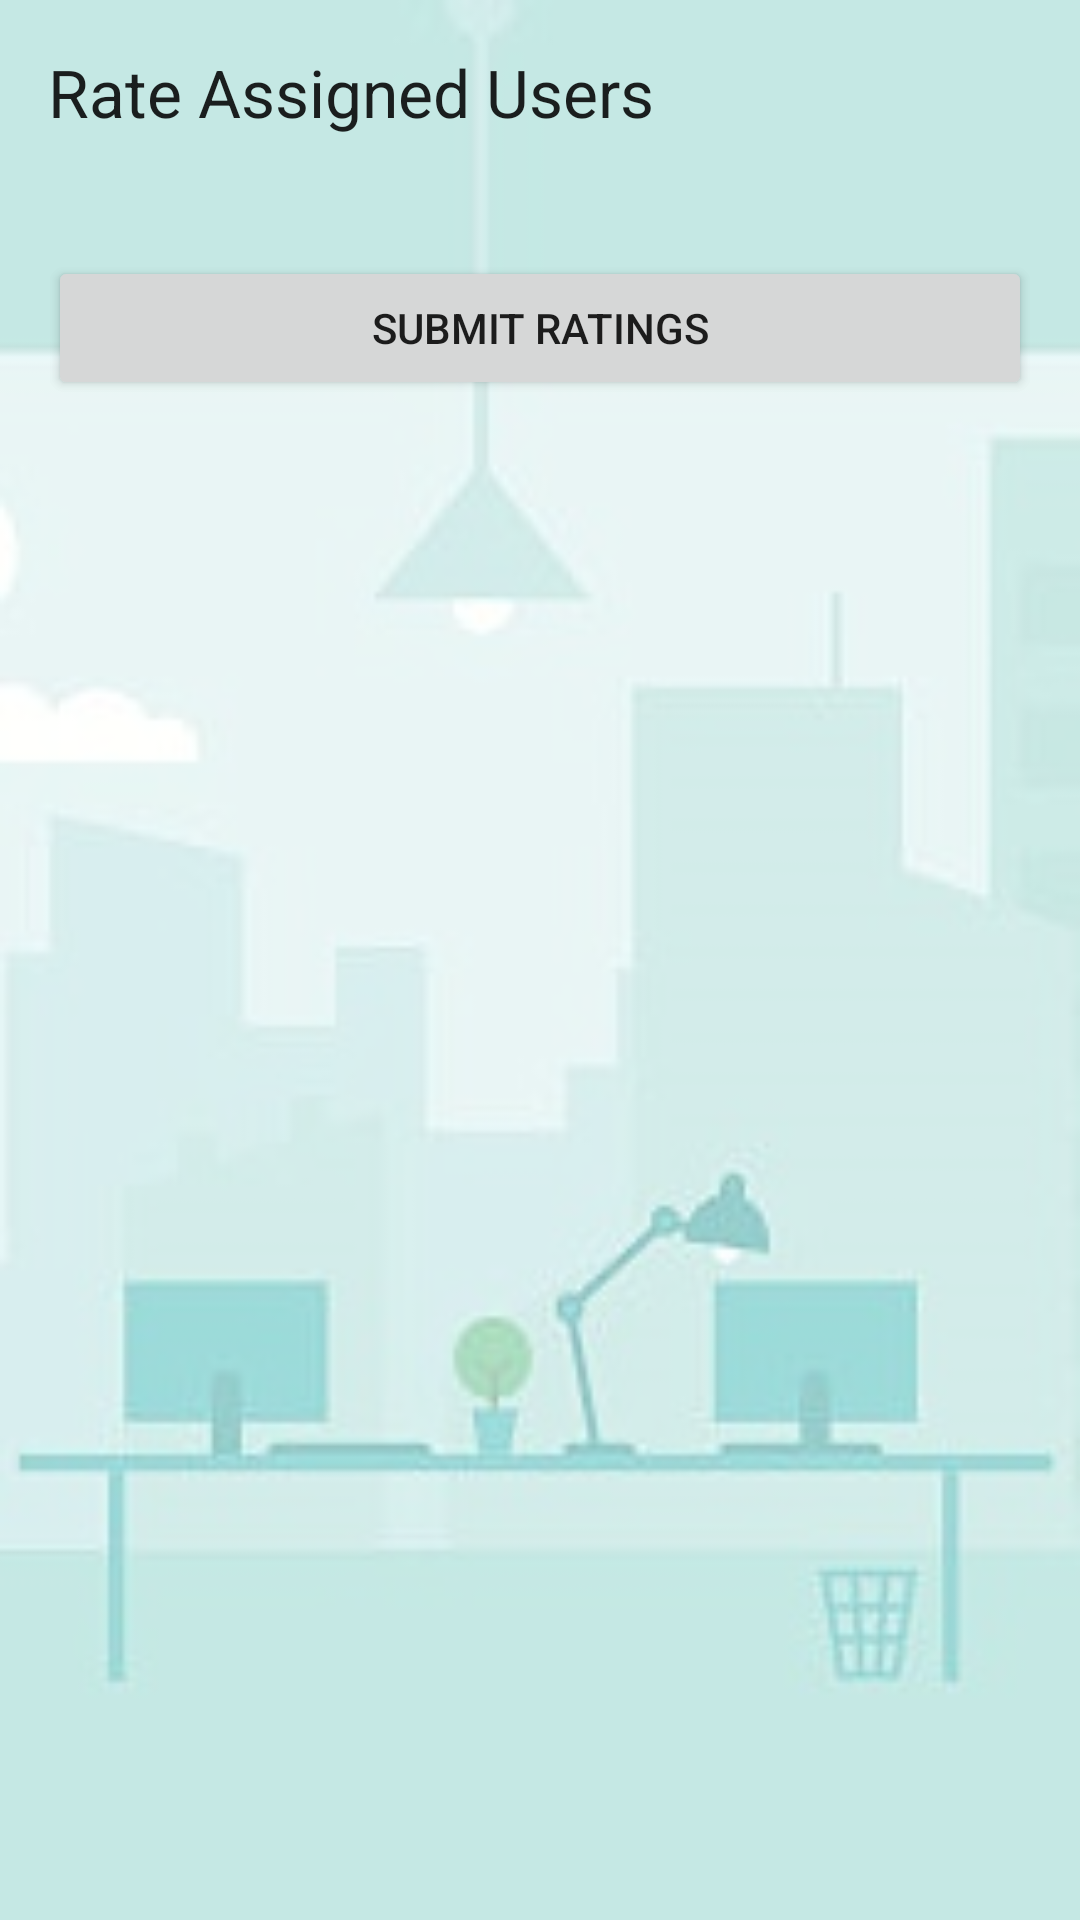

This screen was rendered from an Android layout file. Write that file and the resources it references.
<!-- AndroidManifest.xml: application theme Theme.ECGM.NoActionBar -->
<!-- res/layout/dialog_rate_users.xml -->
<LinearLayout xmlns:android="http://schemas.android.com/apk/res/android"
    android:layout_width="match_parent"
    android:layout_height="wrap_content"
    android:orientation="vertical"
    android:padding="16dp">

    <TextView
        android:id="@+id/title"
        android:layout_width="wrap_content"
        android:layout_height="wrap_content"
        android:text="@string/rate_assigned_users"
        android:textAppearance="@style/TextAppearance.AppCompat.Large"
        android:paddingBottom="16dp" />

    <androidx.recyclerview.widget.RecyclerView
        android:id="@+id/recyclerViewUsers"
        android:layout_width="match_parent"
        android:layout_height="wrap_content"
        android:focusable="true"
        android:focusableInTouchMode="true"
        android:layout_marginTop="8dp"
        android:layout_marginBottom="16dp" />

    <Button
        android:id="@+id/btnSubmitRatings"
        android:layout_width="match_parent"
        android:layout_height="wrap_content"
        android:text="@string/submit_ratings" />
</LinearLayout>
<!-- resources referenced by this layout -->
<resources>
  <string name="rate_assigned_users">Rate Assigned Users</string>
  <string name="submit_ratings">Submit Ratings</string>
  <style name="Theme.ECGM.NoActionBar" parent="Theme.MaterialComponents.DayNight.NoActionBar">
          <item name="android:windowBackground">@drawable/bg</item>
      </style>
  <!-- drawable bg: png bitmap (drawable, 42504 bytes) -->
</resources>
